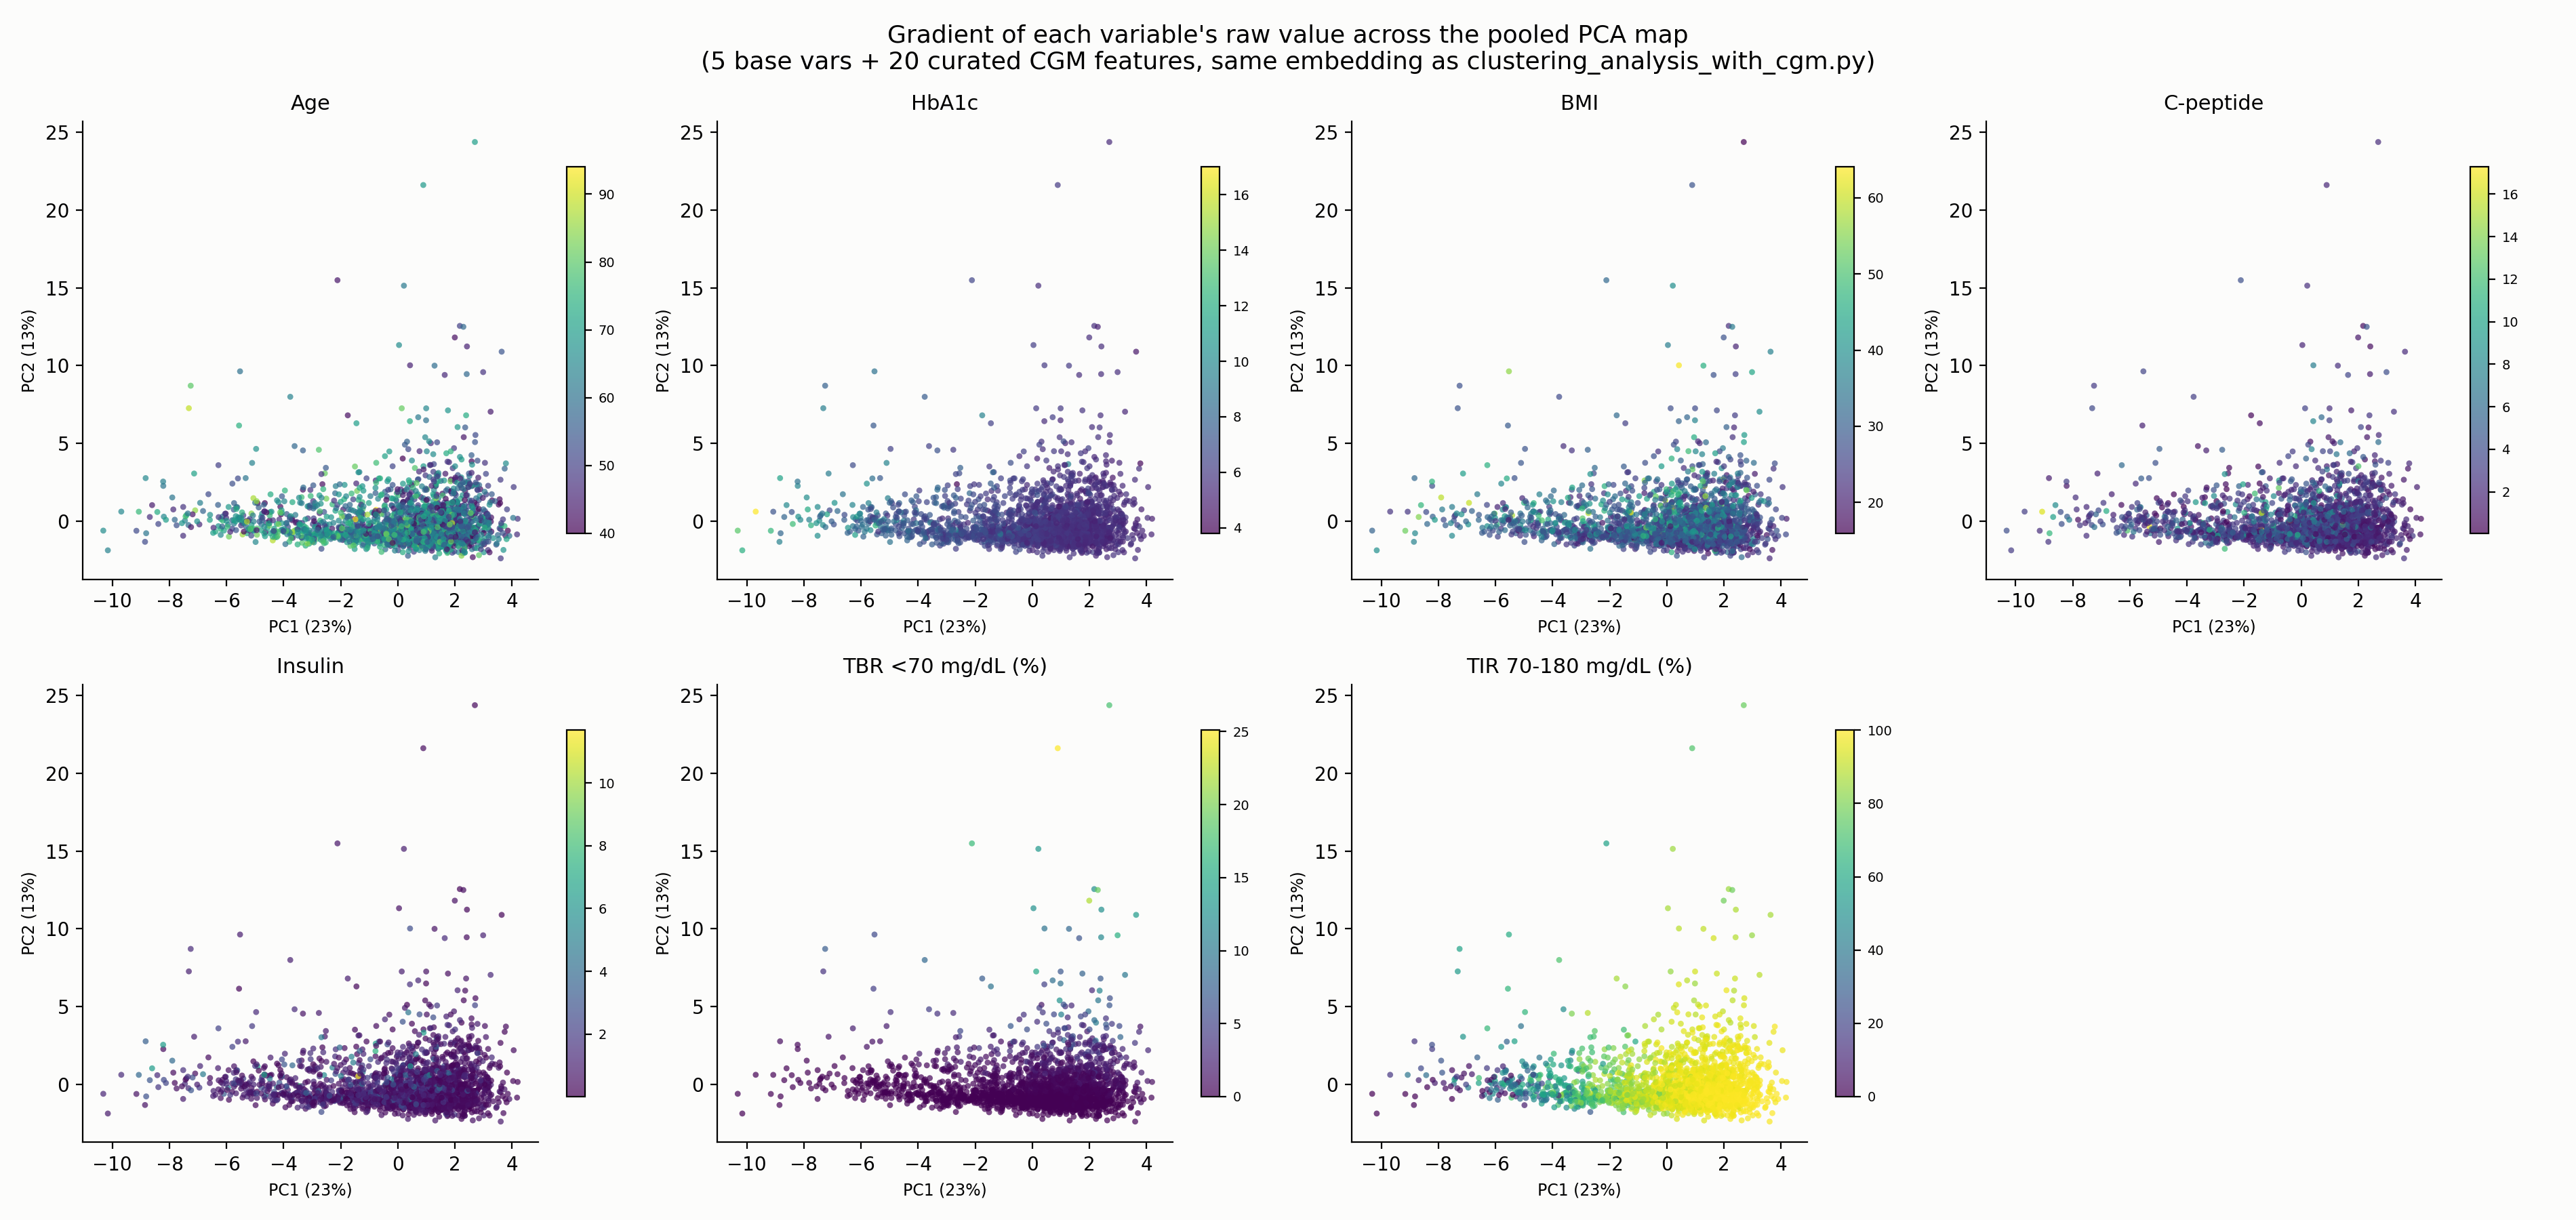

Here is the Python script that generated this plot:
"""
Gradient plots: same pooled PCA embedding as clustering_analysis_with_cgm.py
(5 base vars + 20 curated CGM features, KMeans/Ward clustering on all of
them) -- but instead of coloring points by cluster label, color each point
by the RAW value of one variable at a time, using a continuous colormap.
This shows the direction each variable actually increases across the
cluster map, which a categorical cluster-color plot can't show directly.

7 variables get their own gradient panel: all 5 non-CGM base variables
(age, HbA1c, BMI, C-peptide, insulin) plus 2 CGM features chosen for having
the strongest combined PC1+PC2 loadings in the pooled with_cgm PCA
(tbr_lt70_pct and tir_70_180_pct -- also the two most standard/
interpretable CGM metrics clinically).

A companion biplot overlays all 7 variables' loading *directions* as
arrows on one panel (the classic PCA-biplot way to see every variable's
gradient direction at once, rather than one panel per variable).

This is a new, standalone script -- it does not modify or overwrite
clustering_analysis_with_cgm.py or its outputs, though it reuses the same
preprocessing so the PCA coordinates match exactly.

Outputs (in this directory):
  pca_gradients.png  -- 4x2 grid, one gradient-colored scatter per variable
  pca_biplot.png     -- single panel, KMeans-colored points + loading arrows
                        for all 7 variables
"""
import os
import re
import sys

import matplotlib.pyplot as plt
import numpy as np
import pandas as pd
from sklearn.cluster import KMeans
from sklearn.decomposition import PCA
from sklearn.preprocessing import StandardScaler

OUT_DIR = os.path.dirname(os.path.abspath(__file__))
ROOT = os.path.dirname(OUT_DIR)
DATA_PATH = os.path.join(ROOT, "final_df.csv")
CGM_QC_MIN_PCT_ACTIVE = 70.0
BEST_K = 3  # matches clustering_analysis_with_cgm.py's chosen k

sys.path.insert(0, os.path.join(ROOT, "regression_no_correlated_features"))
from select_cgm_features_vif import CGM_FEATURES_VIF_PRUNED


def sanitize_column_name(col):
    return re.sub(r"[\[\]<]", "", col)


HBA1C_COL = sanitize_column_name("import_hba1c, Hemoglobin A1c/Hemoglobin.total in ")
CPEPTIDE_COL = sanitize_column_name("import_c_peptide, C peptide [Mass/volume] in Seru")
INSULIN_COL = sanitize_column_name("import_insulin, Insulin [Units/volume] in Serum o")
BMI_COL = "bmi_vsorres, BMI"

BASE_VAR_LABELS = {"age": "Age", HBA1C_COL: "HbA1c", BMI_COL: "BMI", CPEPTIDE_COL: "C-peptide", INSULIN_COL: "Insulin"}
BASE_FEATURE_COLS = ["age", HBA1C_COL, BMI_COL, CPEPTIDE_COL, INSULIN_COL]
FEATURE_COLS = BASE_FEATURE_COLS + CGM_FEATURES_VIF_PRUNED
LOG_COLS = {CPEPTIDE_COL, INSULIN_COL}

CGM_GRADIENT_VARS = ["tbr_lt70_pct", "tir_70_180_pct"]
GRADIENT_VARS = BASE_FEATURE_COLS + CGM_GRADIENT_VARS
GRADIENT_LABELS = {**BASE_VAR_LABELS, "tbr_lt70_pct": "TBR <70 mg/dL (%)", "tir_70_180_pct": "TIR 70-180 mg/dL (%)"}

df = pd.read_csv(DATA_PATH)
df.columns = [sanitize_column_name(c) for c in df.columns]
before = len(df)
df = df[df["qc_pct_active"] >= CGM_QC_MIN_PCT_ACTIVE]
df = df.dropna(subset=FEATURE_COLS).reset_index(drop=True)
print(f"n={len(df)} (dropped {before - len(df)} for QC/missingness)")

X = df[FEATURE_COLS].copy()
for c in LOG_COLS:
    X[c] = np.log1p(X[c])
X_scaled = StandardScaler().fit_transform(X)

kmeans = KMeans(n_clusters=BEST_K, n_init=10, random_state=0).fit(X_scaled)
df["kmeans_cluster"] = kmeans.labels_

pca = PCA(n_components=2, random_state=0)
X_pca = pca.fit_transform(X_scaled)
df["pc1"], df["pc2"] = X_pca[:, 0], X_pca[:, 1]
var_explained = pca.explained_variance_ratio_
loadings = pd.DataFrame(pca.components_.T, index=FEATURE_COLS, columns=["PC1", "PC2"])
print(f"PCA variance explained: PC1={var_explained[0]:.1%}, PC2={var_explained[1]:.1%}")

# --- Gradient plots: one panel per variable, colored by its raw value ---
fig, axes = plt.subplots(2, 4, figsize=(19, 9), facecolor="#fcfcfb")
axes = axes.flatten()

for ax, col in zip(axes, GRADIENT_VARS):
    ax.set_facecolor("#fcfcfb")
    sc = ax.scatter(df["pc1"], df["pc2"], c=df[col], cmap="viridis", s=10, alpha=0.7, edgecolor="none")
    cbar = fig.colorbar(sc, ax=ax, shrink=0.8)
    cbar.ax.tick_params(labelsize=7)
    ax.set_title(GRADIENT_LABELS[col], fontsize=11)
    ax.set_xlabel(f"PC1 ({var_explained[0]:.0%})", fontsize=8.5)
    ax.set_ylabel(f"PC2 ({var_explained[1]:.0%})", fontsize=8.5)
    for spine in ["top", "right"]:
        ax.spines[spine].set_visible(False)

for ax in axes[len(GRADIENT_VARS):]:
    ax.axis("off")

fig.suptitle("Gradient of each variable's raw value across the pooled PCA map\n(5 base vars + 20 curated CGM features, same embedding as clustering_analysis_with_cgm.py)", fontsize=13)
fig.tight_layout()
fig.savefig(os.path.join(OUT_DIR, "pca_gradients.png"), dpi=200, facecolor=fig.get_facecolor())
plt.close(fig)
print("saved pca_gradients.png")

# --- Biplot: KMeans-colored points + loading-direction arrows for all 7 variables ---
# Use a robust (1st-99th percentile) plotting range rather than the raw min/max --
# a couple of extreme outlier points otherwise stretch the whole figure and force
# every arrow into a tiny unreadable cluster near the origin.
pc1_lo, pc1_hi = np.percentile(df["pc1"], [1, 99])
pc2_lo, pc2_hi = np.percentile(df["pc2"], [1, 99])
pad1, pad2 = 0.15 * (pc1_hi - pc1_lo), 0.15 * (pc2_hi - pc2_lo)
xlim = (pc1_lo - pad1, pc1_hi + pad1)
ylim = (pc2_lo - pad2, pc2_hi + pad2)

fig, ax = plt.subplots(figsize=(9, 8), facecolor="#fcfcfb")
ax.set_facecolor("#fcfcfb")
CLUSTER_PALETTE = ["#2a78d6", "#eb6834", "#2ca858"]
for cl in range(BEST_K):
    sub = df[df["kmeans_cluster"] == cl]
    ax.scatter(sub["pc1"], sub["pc2"], s=8, alpha=0.25, color=CLUSTER_PALETTE[cl % len(CLUSTER_PALETTE)], zorder=2)

# Scale arrows to the robust plotting range (not the raw outlier-inflated range),
# so every arrow lands clearly inside the visible frame.
frame_half_extent = 0.75 * min(xlim[1] - xlim[0], ylim[1] - ylim[0]) / 2
max_loading = loadings.loc[GRADIENT_VARS, ["PC1", "PC2"]].abs().max().max()
arrow_scale = frame_half_extent / max_loading
for col in GRADIENT_VARS:
    x, y = loadings.loc[col, "PC1"] * arrow_scale, loadings.loc[col, "PC2"] * arrow_scale
    color = "#d64550" if col in CGM_GRADIENT_VARS else "#0b0b0b"
    ax.annotate("", xy=(x, y), xytext=(0, 0),
                arrowprops=dict(arrowstyle="->", color=color, linewidth=2.2), zorder=4)
    ax.text(x * 1.15, y * 1.15, GRADIENT_LABELS[col], fontsize=10, color=color,
            ha="center", va="center", fontweight="bold", zorder=5)

ax.set_xlim(xlim)
ax.set_ylim(ylim)
ax.set_xlabel(f"PC1 ({var_explained[0]:.0%})", fontsize=11)
ax.set_ylabel(f"PC2 ({var_explained[1]:.0%})", fontsize=11)
ax.set_title(
    "Biplot: direction each variable increases in\n"
    "(black = base vars, red = CGM vars; points colored faintly by KMeans cluster)\n"
    "axes zoomed to 1st-99th percentile -- a few extreme outliers sit outside this frame",
    fontsize=12,
)
ax.axhline(0, color="#cccccc", linewidth=0.8, zorder=1)
ax.axvline(0, color="#cccccc", linewidth=0.8, zorder=1)
for spine in ["top", "right"]:
    ax.spines[spine].set_visible(False)
fig.tight_layout()
fig.savefig(os.path.join(OUT_DIR, "pca_biplot.png"), dpi=200, facecolor=fig.get_facecolor())
plt.close(fig)
print("saved pca_biplot.png")
